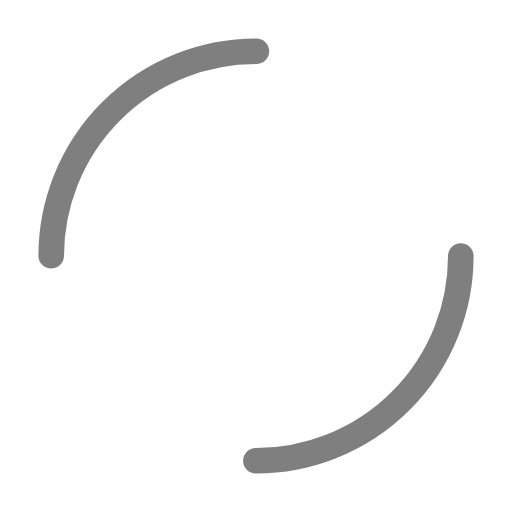
t = 0.00 s
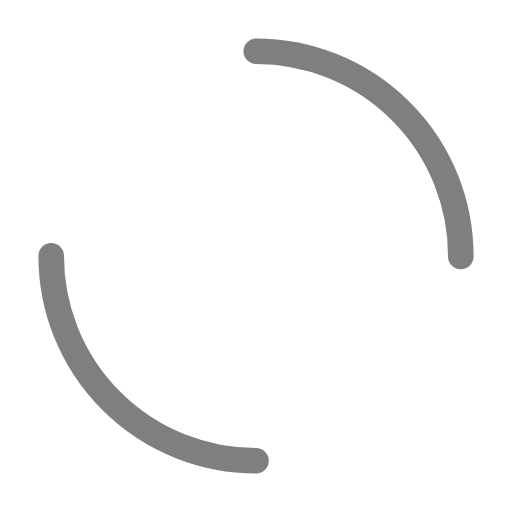
t = 0.18 s
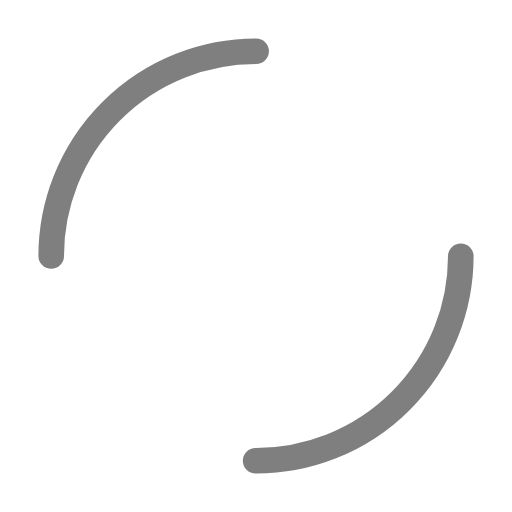
t = 0.35 s
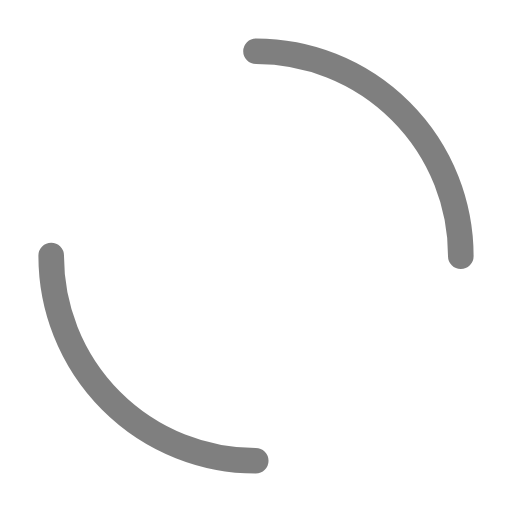
t = 0.53 s

The animated SVG that drew these frames (rendered in a browser with its animation timeline set to each time). Animation: 2 SMIL elements (animateTransform=2); one cycle of 0.70 s, repeats indefinitely.

<svg width="200px"  height="200px"  xmlns="http://www.w3.org/2000/svg" viewBox="0 0 100 100" preserveAspectRatio="xMidYMid" class="lds-double-ring" style="background: none;"><circle cx="50" cy="50" ng-attr-r="{{config.radius}}" ng-attr-stroke-width="{{config.width}}" ng-attr-stroke="{{config.c1}}" ng-attr-stroke-dasharray="{{config.dasharray}}" fill="none" stroke-linecap="round" r="40" stroke-width="5" stroke="rgba(0%,0%,0%,0.5)" stroke-dasharray="62.83185307179586 62.83185307179586" transform="rotate(231.146 50 50)"><animateTransform attributeName="transform" type="rotate" calcMode="linear" values="0 50 50;360 50 50" keyTimes="0;1" dur="0.7s" begin="0s" repeatCount="indefinite"></animateTransform></circle><circle cx="50" cy="50" ng-attr-r="{{config.radius2}}" ng-attr-stroke-width="{{config.width}}" ng-attr-stroke="{{config.c2}}" ng-attr-stroke-dasharray="{{config.dasharray2}}" ng-attr-stroke-dashoffset="{{config.dashoffset2}}" fill="none" stroke-linecap="round" r="34" stroke-width="5" stroke="rgba(100%,100%,100%,0.5)" stroke-dasharray="53.40707511102649 53.40707511102649" stroke-dashoffset="53.40707511102649" transform="rotate(-231.146 50 50)"><animateTransform attributeName="transform" type="rotate" calcMode="linear" values="0 50 50;-360 50 50" keyTimes="0;1" dur="0.7s" begin="0s" repeatCount="indefinite"></animateTransform></circle></svg>